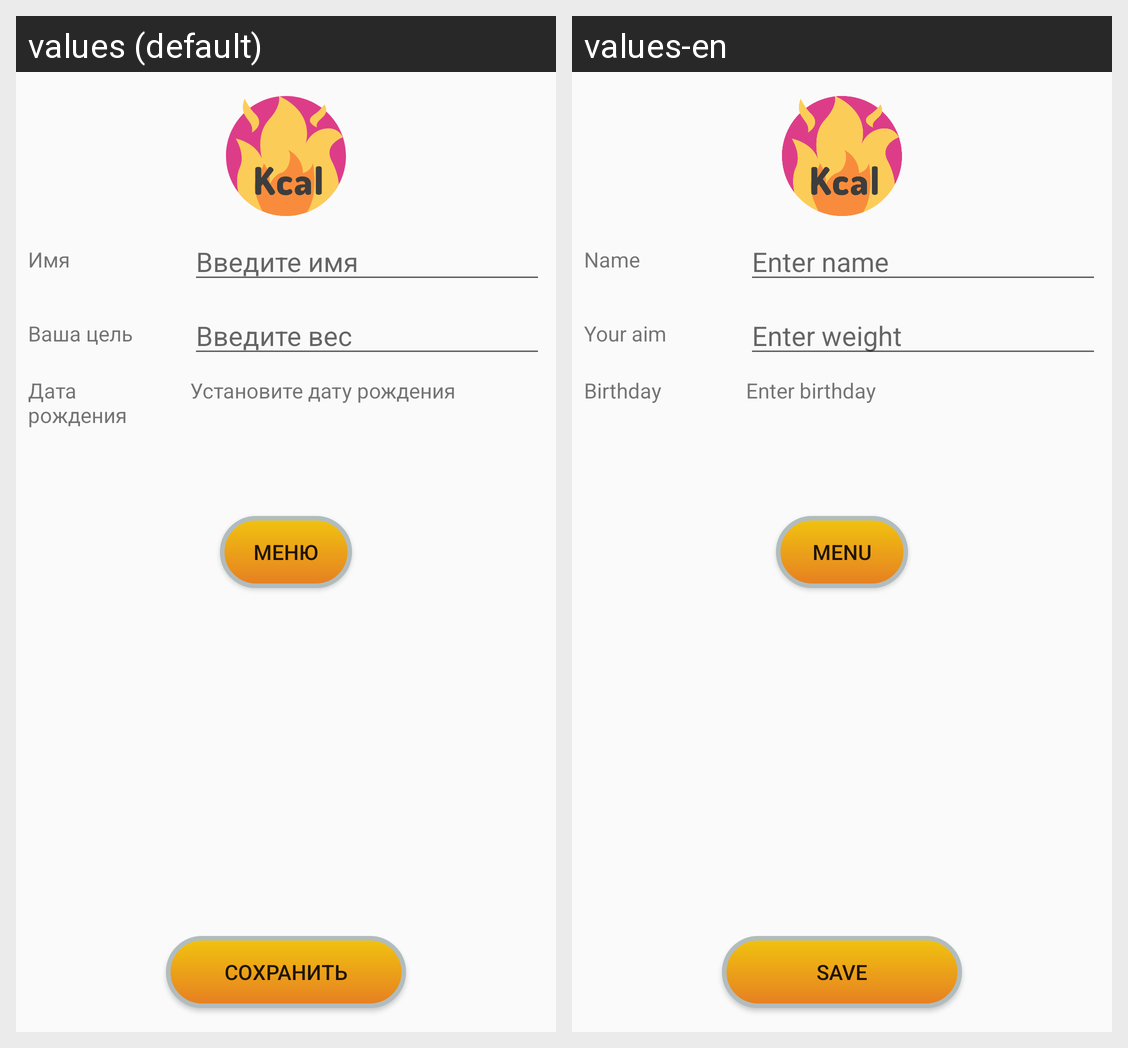

Here is an Android app screen in its default locale and in the app's own translations. Write out the translated-string differences for the strings that appear on this screen.
Android screen res/layout/fragment_user_profile.xml rendered under 2 locales, left to right: values (default), values-en. Device: Nexus 5 (rendered at 1080×1920; each locale shown at half size, 540×960, under a caption strip naming it); theme AppTheme.
Strings drawn on this screen, with the default value and each locale's value (text and hints the layout hard-codes, and strings that could not be matched under every locale, appear in the picture but are not listed):

name
  values: Имя
  values-en: Name

enter_name
  values: Введите имя
  values-en: Enter name

enter_your_aim_weight
  values: Ваша цель
  values-en: Your aim

enter_weight
  values: Введите вес
  values-en: Enter weight

save_btn
  values: Сохранить
  values-en: Save

text_birthday
  values: Дата рождения
  values-en: Birthday

enter_birthday
  values: Установите дату рождения
  values-en: Enter birthday

menu_for_user
  values: Меню
  values-en: Menu
